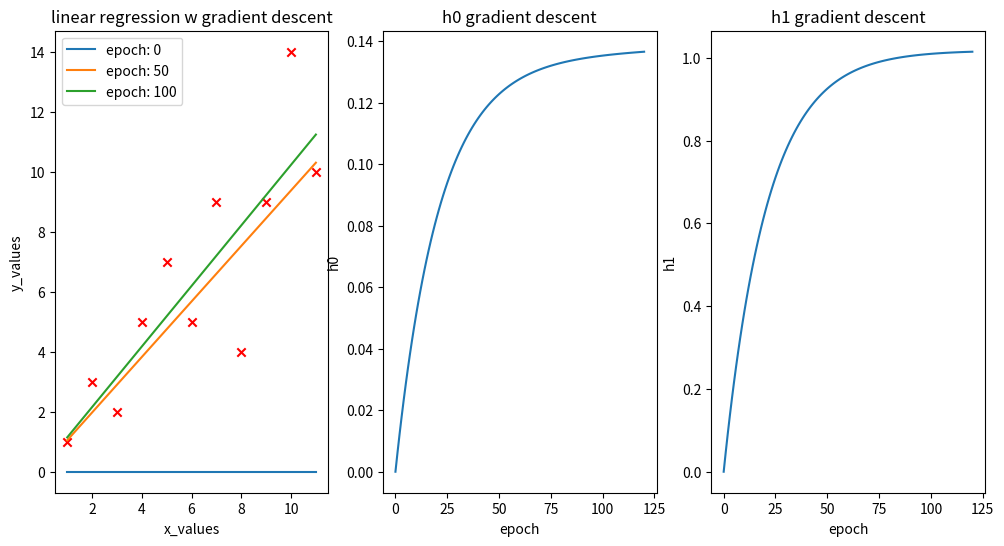
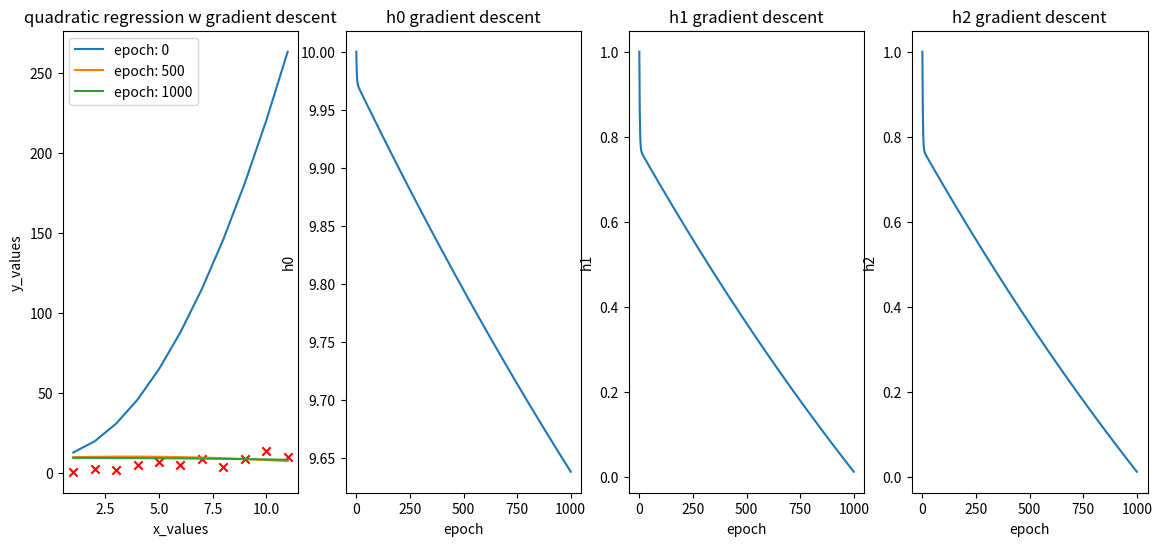

The matplotlib source for these figures, in order:
# lin_reg_gradient_descent.py

# linear regression with gradient descent, updating graphics per interval. 

# initialize with straight line at bet fit
# run gradient descent function to find next iteration
#    function: take in best fit params and run until finished
# store 

# y = h0 + h1*x + h2*x^2 + ...  hn*x^n

# Linear gradient descent
def gradient_descent_lin(xs, ys, h0=0, h1=0, l_rate=.001, max_epoch = 1000, target_accuracy=.001):
    num_samples = len(xs)
    accuracy = 100
    epoch = 0
    h0_history = [h0]
    h1_history = [h1]
    print("initializing")
    while epoch < max_epoch and target_accuracy < accuracy:



        # gradient descent algorithm
        new_h0 = h0 - (l_rate/num_samples)*sum([h0 + h1*xs[i]-ys[i] for i in range(num_samples)])
        new_h1 = h1 - (l_rate/num_samples)*sum([(h0 + h1*xs[i]-ys[i])*xs[i] for i in range(num_samples)])

        # accuracy check (avg dif between prev and current y_pred
        # Error: checking on best fit chance, not fit vs points
        y_pred_prev = [h0 + h1*xi for xi in xs]
        y_pred_current = [new_h0 + new_h1*xi for xi in xs]
        accuracy = sum([abs(y_pred_prev[i]-y_pred_current[i]) for i in range(num_samples)])/num_samples

        # increment variables 
        h0 = new_h0
        h1 = new_h1
        h0_history.append(h0)
        h1_history.append(h1)
        print(f"h0: {h0},  h1: {h1},  accuracy: {accuracy}")

        # increment count
        epoch += 1

    print(f"{epoch-1} iterations")
    return(h0, h1, h0_history, h1_history)



# quadratic gradient descent
def gradient_descent_quadratic(xs, ys, h0=10, h1=1, h2=2, l_rate=.0001, max_epoch = 1000, target_accuracy=.004):
    num_samples = len(xs)
    accuracy = 100
    epoch = 0
    h0_history = [h0]
    h1_history = [h1]
    h2_history = [h2]
    print("initializing")
    while epoch < max_epoch and target_accuracy < accuracy:


        # gradient descent algorithm
        new_h0 = h0 - (l_rate/num_samples)*sum([h0 + h1*xs[i] + h2*(xs[i]**2)-ys[i] for i in range(num_samples)])
        new_h1 = h1 - (l_rate/num_samples)*sum([(h0 + h1*xs[i] + h2*(xs[i]**2)-ys[i])*xs[i] for i in range(num_samples)])
        new_h2 = h2 - (l_rate/num_samples)*sum([(h0 + h1*xs[i] + h2*(xs[i]**2)-ys[i])*(xs[i]**2) for i in range(num_samples)])

        # accuracy check (avg dif between prev and current y_pred
        y_pred_prev = [h0 + h1*xi for xi in xs]
        y_pred_current = [new_h0 + new_h1*xi for xi in xs]
        accuracy = sum([abs(y_pred_prev[i]-y_pred_current[i]) for i in range(num_samples)])/num_samples

        # increment variables 
        h0 = new_h0
        h1 = new_h1
        h2 = new_h2
        h0_history.append(h0)
        h1_history.append(h1)
        h2_history.append(h2)
        print(f"h0: {h0},  h1: {h1},  h2: {h2},  accuracy: {accuracy}")

        # increment count
        epoch += 1

    return(h0, h1, h2, h0_history, h1_history, h2_history)


def linear_plot(h0, h1, h0s, h1s):
    # init subplots
    fig, axs = plt.subplots(1, 3, figsize = (12, 6))

    # scatter the individual points
    axs[0].scatter(x, y, marker='x', c='red')

    # plot the best fit line with epoch label
    for k in range(len(h0s)):
        y_fit = [h0s[k]+h1s[k]*xi for xi in x] #linear

        # plot every 100th iteration
        if k%50 == 0:
            axs[0].plot(x, y_fit, label=f"epoch: {k}")

    # scatter labeling
    axs[0].legend()
    axs[0].set_title('linear regression w gradient descent')
    axs[0].set_ylabel("y_values")
    axs[0].set_xlabel("x_values")

    # h0 gradient descent plot
    axs[1].plot(h0s)
    axs[1].set_title('h0 gradient descent')
    axs[1].set_xlabel('epoch')
    axs[1].set_ylabel('h0')

    # h1 gradient descent plot
    axs[2].plot(h1s)
    axs[2].set_title('h1 gradient descent')
    axs[2].set_xlabel('epoch')
    axs[2].set_ylabel('h1')

    # show figure
    plt.show()


def quadratic_plot(h0, h1, h2, h0s, h1s, h2s):
    # init subplots
    fig, axs = plt.subplots(1, 4, figsize = (14, 6))

    # scatter the individual points
    axs[0].scatter(x, y, marker='x', c='red')

    # plot the best fit line with epoch label
    for k in range(len(h0s)):
        y_fit = [h0s[k] + h1s[k]*xi + h2s[k]*xi**2 for xi in x] # quadratic

        # plot every 100th iteration
        if k%500 == 0:
            axs[0].plot(x, y_fit, label=f"epoch: {k}")

    # scatter labeling
    axs[0].legend()
    axs[0].set_title('quadratic regression w gradient descent')
    axs[0].set_ylabel("y_values")
    axs[0].set_xlabel("x_values")

    # h0 gradient descent plot
    axs[1].plot(h0s)
    axs[1].set_title('h0 gradient descent')
    axs[1].set_xlabel('epoch')
    axs[1].set_ylabel('h0')

    # h1 gradient descent plot
    axs[2].plot(h1s)
    axs[2].set_title('h1 gradient descent')
    axs[2].set_xlabel('epoch')
    axs[2].set_ylabel('h1')

    # h2 gradient descent plot
    axs[3].plot(h1s)
    axs[3].set_title('h2 gradient descent')
    axs[3].set_xlabel('epoch')
    axs[3].set_ylabel('h2')

    # show figure
    plt.show()

import matplotlib.pyplot as plt
import random

x = [1, 2, 3, 4, 5, 6, 7, 8, 9, 10, 11]
y = [1, 3, 2, 5, 7, 5, 9, 4, 9, 14, 10]

#x = []
#y = []
#for i in range(25):
#    x.append(10*random.random())
#    y.append(10*random.random())


# Run linear gradient descent algorithm and plotting fn
h0, h1, h0s, h1s= gradient_descent_lin(x, y)
linear_plot(h0, h1, h0s, h1s)

# Run quadratic gradient descent alorithm
h0, h1, h2, h0s, h1s, h2s= gradient_descent_quadratic(x, y)
quadratic_plot(h0, h1, h2, h0s, h1s, h2s)

